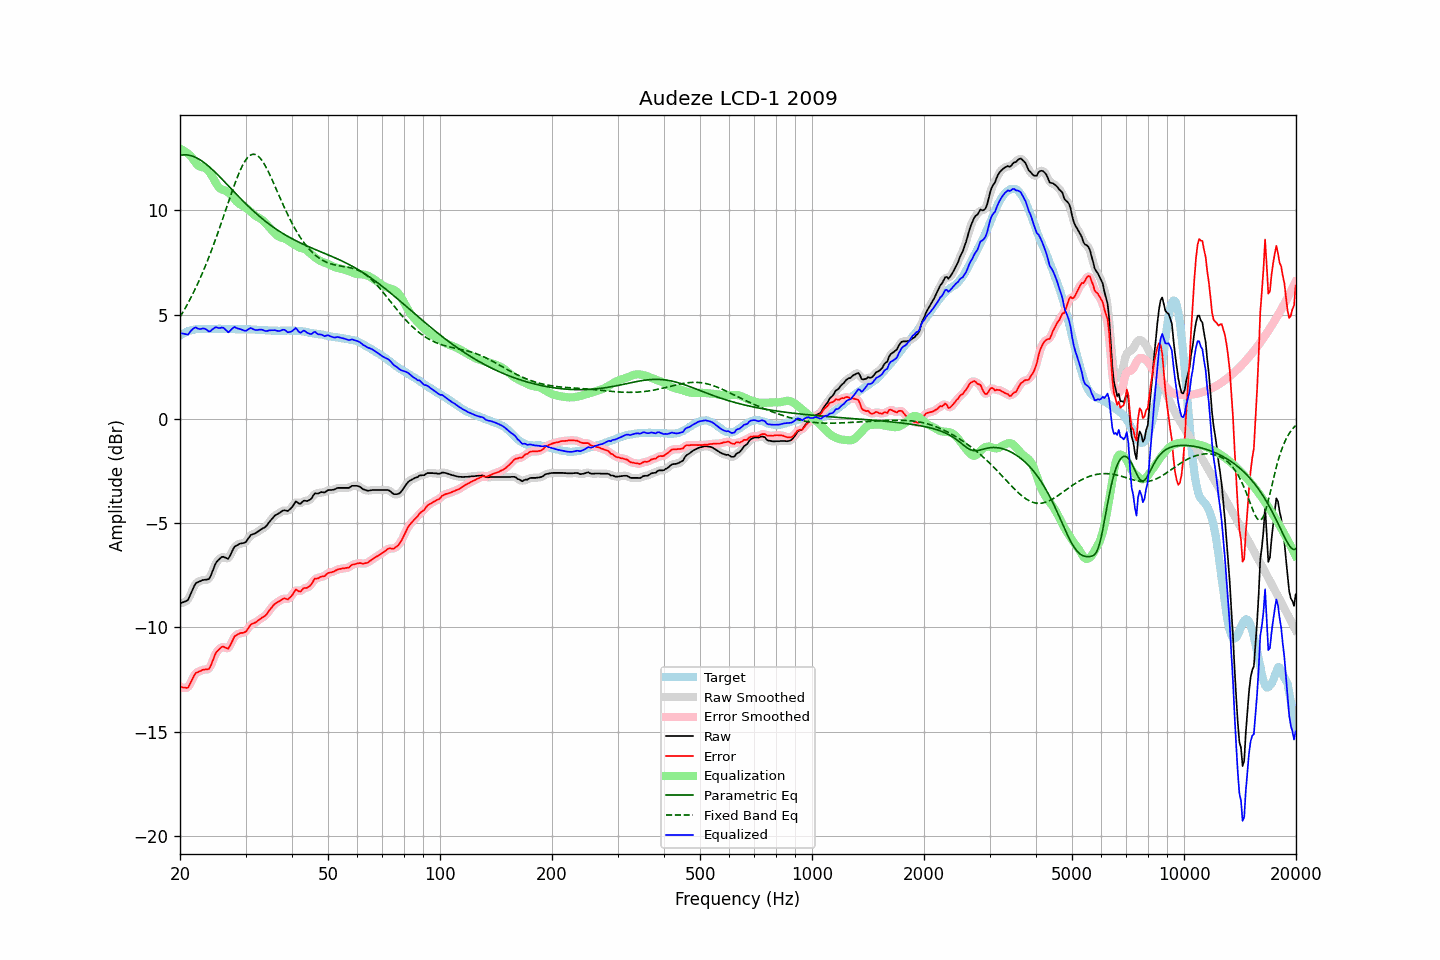

The table this chart was drawn from, first rows:
frequency, raw, error, smoothed, error_smoothed, equalization, parametric_eq, fixed_band_eq, equalized_raw, equalized_smoothed, target
20.00, -8.85, -12.84, -8.83, -12.82, 12.95, 12.63, 4.89, 4.10, 4.12, 3.99
20.20, -8.82, -12.86, -8.83, -12.87, 12.92, 12.65, 5.01, 4.10, 4.09, 4.04
20.40, -8.79, -12.88, -8.81, -12.90, 12.88, 12.66, 5.14, 4.09, 4.07, 4.09
20.61, -8.76, -12.88, -8.77, -12.90, 12.83, 12.66, 5.28, 4.07, 4.06, 4.12
20.81, -8.73, -12.90, -8.73, -12.90, 12.78, 12.66, 5.41, 4.05, 4.05, 4.17
21.02, -8.68, -12.89, -8.65, -12.85, 12.72, 12.65, 5.55, 4.04, 4.07, 4.21
21.23, -8.51, -12.74, -8.52, -12.75, 12.65, 12.64, 5.70, 4.14, 4.14, 4.23
21.44, -8.34, -12.59, -8.34, -12.60, 12.58, 12.62, 5.85, 4.24, 4.24, 4.25
21.66, -8.16, -12.43, -8.15, -12.42, 12.47, 12.59, 6.00, 4.31, 4.32, 4.27
21.87, -7.99, -12.27, -8.00, -12.29, 12.36, 12.56, 6.16, 4.37, 4.36, 4.28
22.09, -7.87, -12.17, -7.89, -12.19, 12.25, 12.53, 6.32, 4.39, 4.36, 4.30
22.31, -7.84, -12.15, -7.83, -12.14, 12.17, 12.49, 6.48, 4.33, 4.34, 4.31
22.54, -7.80, -12.11, -7.79, -12.10, 12.11, 12.44, 6.65, 4.31, 4.32, 4.31
22.76, -7.77, -12.08, -7.77, -12.07, 12.08, 12.40, 6.82, 4.31, 4.32, 4.31
22.99, -7.73, -12.03, -7.74, -12.04, 12.07, 12.34, 7.00, 4.34, 4.33, 4.30
23.22, -7.72, -12.02, -7.72, -12.02, 12.05, 12.29, 7.19, 4.33, 4.33, 4.30
23.45, -7.71, -12.01, -7.72, -12.02, 12.01, 12.23, 7.37, 4.30, 4.30, 4.30
23.69, -7.70, -12.01, -7.71, -12.02, 11.95, 12.17, 7.56, 4.25, 4.25, 4.31
23.92, -7.68, -11.99, -7.65, -11.96, 11.87, 12.10, 7.76, 4.19, 4.22, 4.31
24.16, -7.55, -11.86, -7.53, -11.85, 11.76, 12.03, 7.96, 4.21, 4.22, 4.31
24.40, -7.35, -11.67, -7.36, -11.67, 11.63, 11.96, 8.16, 4.29, 4.28, 4.32
24.65, -7.16, -11.47, -7.15, -11.47, 11.49, 11.89, 8.37, 4.33, 4.34, 4.31
24.89, -6.96, -11.27, -6.98, -11.29, 11.35, 11.82, 8.58, 4.39, 4.37, 4.31
25.14, -6.84, -11.15, -6.85, -11.16, 11.22, 11.74, 8.80, 4.38, 4.37, 4.31
25.39, -6.76, -11.08, -6.75, -11.06, 11.12, 11.66, 9.02, 4.36, 4.37, 4.32
25.65, -6.69, -11.01, -6.68, -11.00, 11.05, 11.59, 9.24, 4.36, 4.37, 4.32
25.91, -6.62, -10.93, -6.63, -10.95, 11.00, 11.51, 9.46, 4.38, 4.37, 4.31
26.16, -6.61, -10.92, -6.62, -10.93, 10.98, 11.43, 9.69, 4.37, 4.36, 4.31
26.43, -6.65, -10.96, -6.65, -10.96, 10.95, 11.35, 9.92, 4.30, 4.30, 4.31
26.69, -6.68, -10.99, -6.69, -11.00, 10.91, 11.26, 10.15, 4.23, 4.23, 4.31
26.96, -6.71, -11.02, -6.67, -10.98, 10.86, 11.18, 10.37, 4.15, 4.19, 4.31
27.23, -6.58, -10.89, -6.58, -10.89, 10.79, 11.10, 10.60, 4.21, 4.21, 4.31
27.50, -6.42, -10.73, -6.43, -10.73, 10.71, 11.02, 10.82, 4.29, 4.28, 4.31
27.77, -6.26, -10.56, -6.26, -10.57, 10.62, 10.94, 11.04, 4.36, 4.36, 4.30
28.05, -6.12, -10.42, -6.15, -10.45, 10.53, 10.86, 11.25, 4.41, 4.38, 4.30
28.33, -6.08, -10.37, -6.07, -10.37, 10.44, 10.78, 11.46, 4.36, 4.37, 4.29
28.62, -6.04, -10.33, -6.02, -10.32, 10.37, 10.70, 11.65, 4.33, 4.34, 4.29
28.90, -5.99, -10.29, -6.00, -10.29, 10.31, 10.62, 11.84, 4.32, 4.31, 4.30
29.19, -5.97, -10.26, -5.97, -10.27, 10.26, 10.54, 12.01, 4.29, 4.29, 4.29
29.48, -5.96, -10.26, -5.96, -10.26, 10.22, 10.46, 12.17, 4.26, 4.26, 4.30
29.78, -5.94, -10.23, -5.94, -10.23, 10.17, 10.38, 12.31, 4.23, 4.24, 4.29
30.08, -5.90, -10.20, -5.88, -10.18, 10.12, 10.31, 12.43, 4.22, 4.24, 4.30
30.38, -5.79, -10.08, -5.79, -10.08, 10.06, 10.23, 12.52, 4.27, 4.28, 4.29
30.68, -5.68, -9.97, -5.68, -9.98, 10.00, 10.16, 12.60, 4.32, 4.32, 4.29
30.99, -5.57, -9.86, -5.59, -9.88, 9.93, 10.09, 12.65, 4.36, 4.34, 4.29
31.30, -5.54, -9.82, -5.54, -9.82, 9.86, 10.01, 12.68, 4.32, 4.32, 4.28
31.61, -5.51, -9.79, -5.50, -9.79, 9.80, 9.94, 12.69, 4.29, 4.29, 4.28
31.93, -5.48, -9.76, -5.47, -9.75, 9.74, 9.87, 12.67, 4.26, 4.26, 4.28
32.24, -5.43, -9.70, -5.43, -9.70, 9.69, 9.81, 12.63, 4.26, 4.26, 4.27
32.57, -5.37, -9.64, -5.37, -9.65, 9.64, 9.74, 12.57, 4.27, 4.27, 4.27
32.89, -5.32, -9.59, -5.32, -9.59, 9.60, 9.67, 12.49, 4.28, 4.28, 4.27
33.22, -5.27, -9.53, -5.27, -9.54, 9.54, 9.61, 12.39, 4.28, 4.27, 4.26
33.55, -5.23, -9.49, -5.23, -9.49, 9.48, 9.55, 12.27, 4.25, 4.25, 4.26
33.89, -5.19, -9.44, -5.18, -9.43, 9.40, 9.48, 12.14, 4.21, 4.23, 4.25
34.23, -5.11, -9.36, -5.10, -9.35, 9.32, 9.42, 12.00, 4.21, 4.22, 4.25
34.57, -5.00, -9.24, -5.01, -9.25, 9.24, 9.36, 11.85, 4.24, 4.23, 4.24
34.92, -4.90, -9.14, -4.90, -9.14, 9.15, 9.31, 11.68, 4.25, 4.24, 4.24
35.27, -4.81, -9.04, -4.81, -9.04, 9.06, 9.25, 11.52, 4.25, 4.26, 4.23
35.62, -4.72, -8.95, -4.72, -8.95, 8.97, 9.20, 11.35, 4.25, 4.26, 4.23
35.97, -4.64, -8.87, -4.65, -8.88, 8.89, 9.14, 11.17, 4.25, 4.25, 4.23
... 635 more rows
